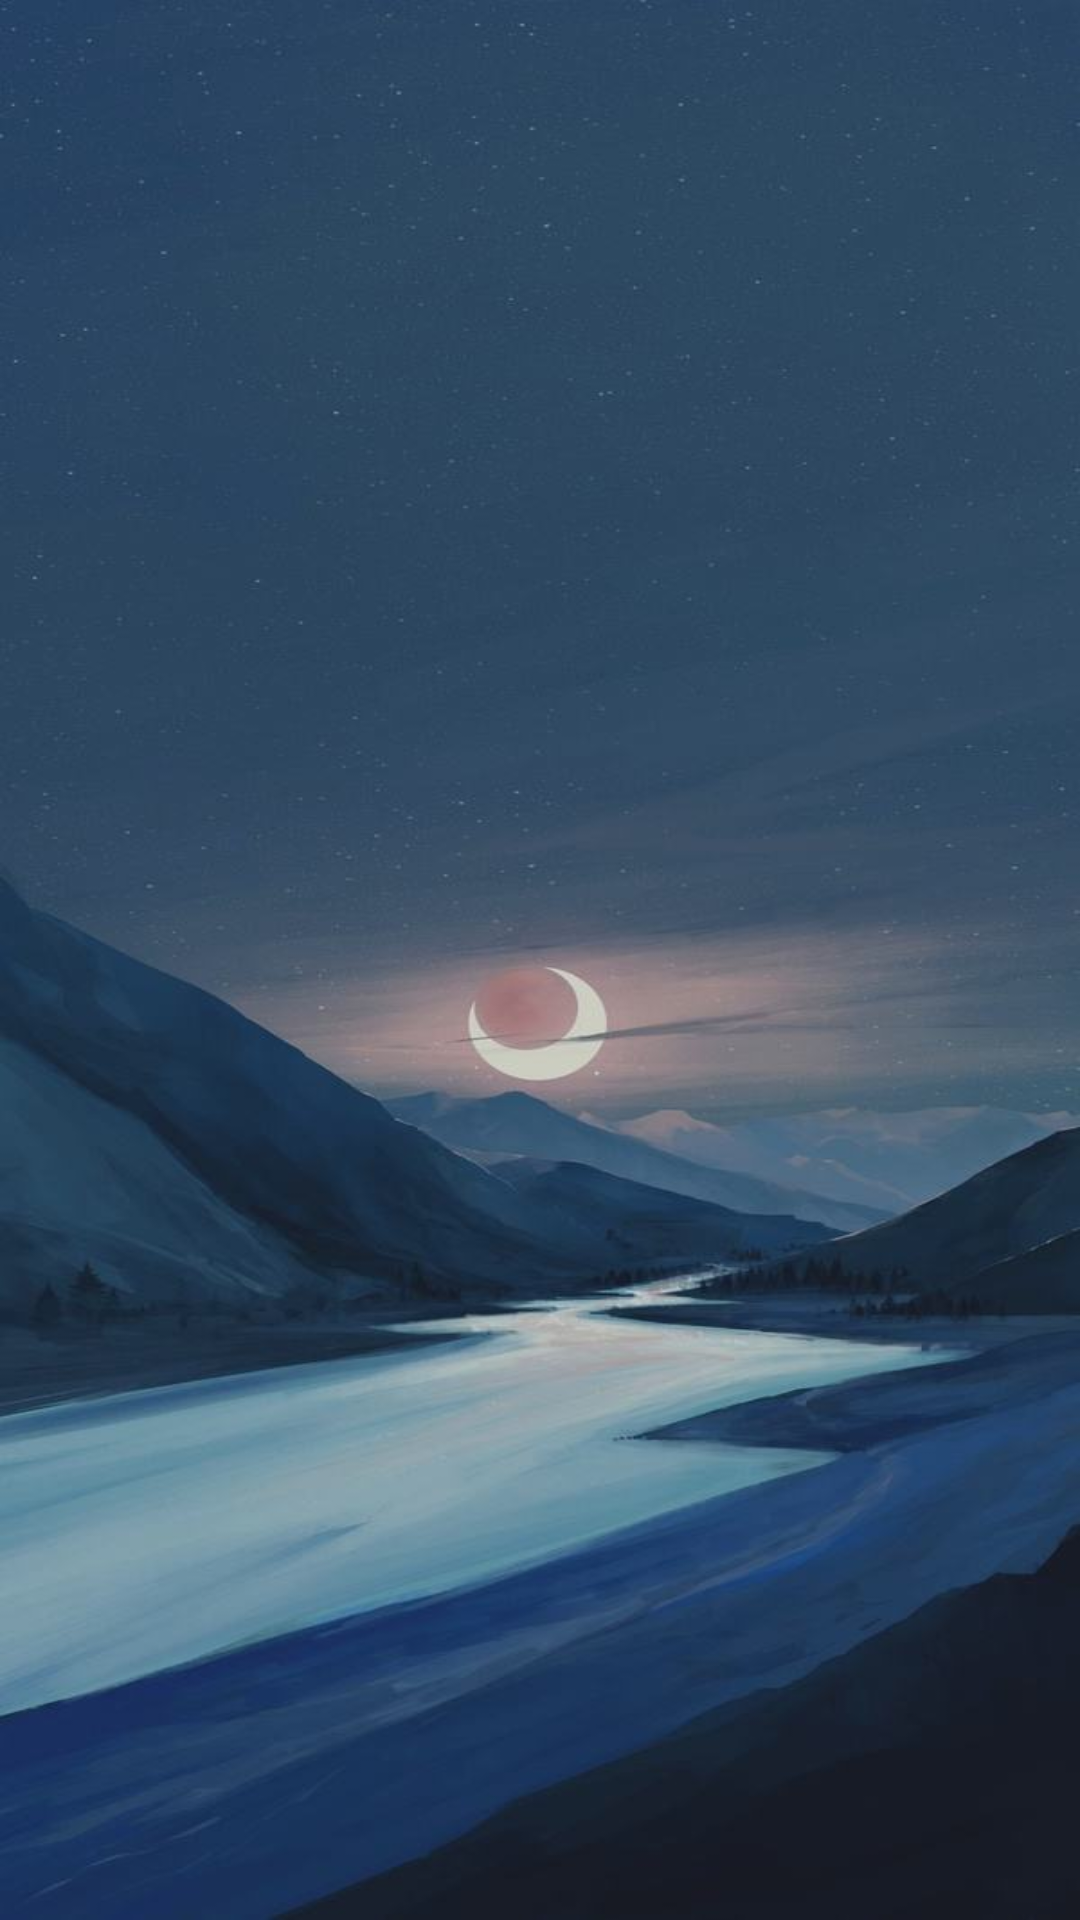

Android layout source for this screen:
<!-- AndroidManifest.xml: application theme Theme.AppCompat.Light.NoActionBar -->
<!-- res/layout/activity_main.xml -->
<?xml version="1.0" encoding="utf-8"?>
<androidx.constraintlayout.widget.ConstraintLayout xmlns:android="http://schemas.android.com/apk/res/android"
    xmlns:app="http://schemas.android.com/apk/res-auto"
    xmlns:tools="http://schemas.android.com/tools"
    android:layout_width="match_parent"
    android:layout_height="match_parent"
    android:background="@drawable/main_background"
    tools:context=".Activity.activity.MainActivity">

    <FrameLayout
        android:id="@+id/activity_main_frameLayout"
        android:layout_width="match_parent"
        android:layout_height="match_parent"
        app:layout_constraintBottom_toBottomOf="parent"
        app:layout_constraintEnd_toEndOf="parent"
        app:layout_constraintStart_toStartOf="parent"
        app:layout_constraintTop_toTopOf="parent">
    </FrameLayout>

</androidx.constraintlayout.widget.ConstraintLayout>
<!-- resources referenced by this layout -->
<resources>
  <!-- drawable main_background: jpg bitmap (drawable-hdpi, 41102 bytes) -->
</resources>
